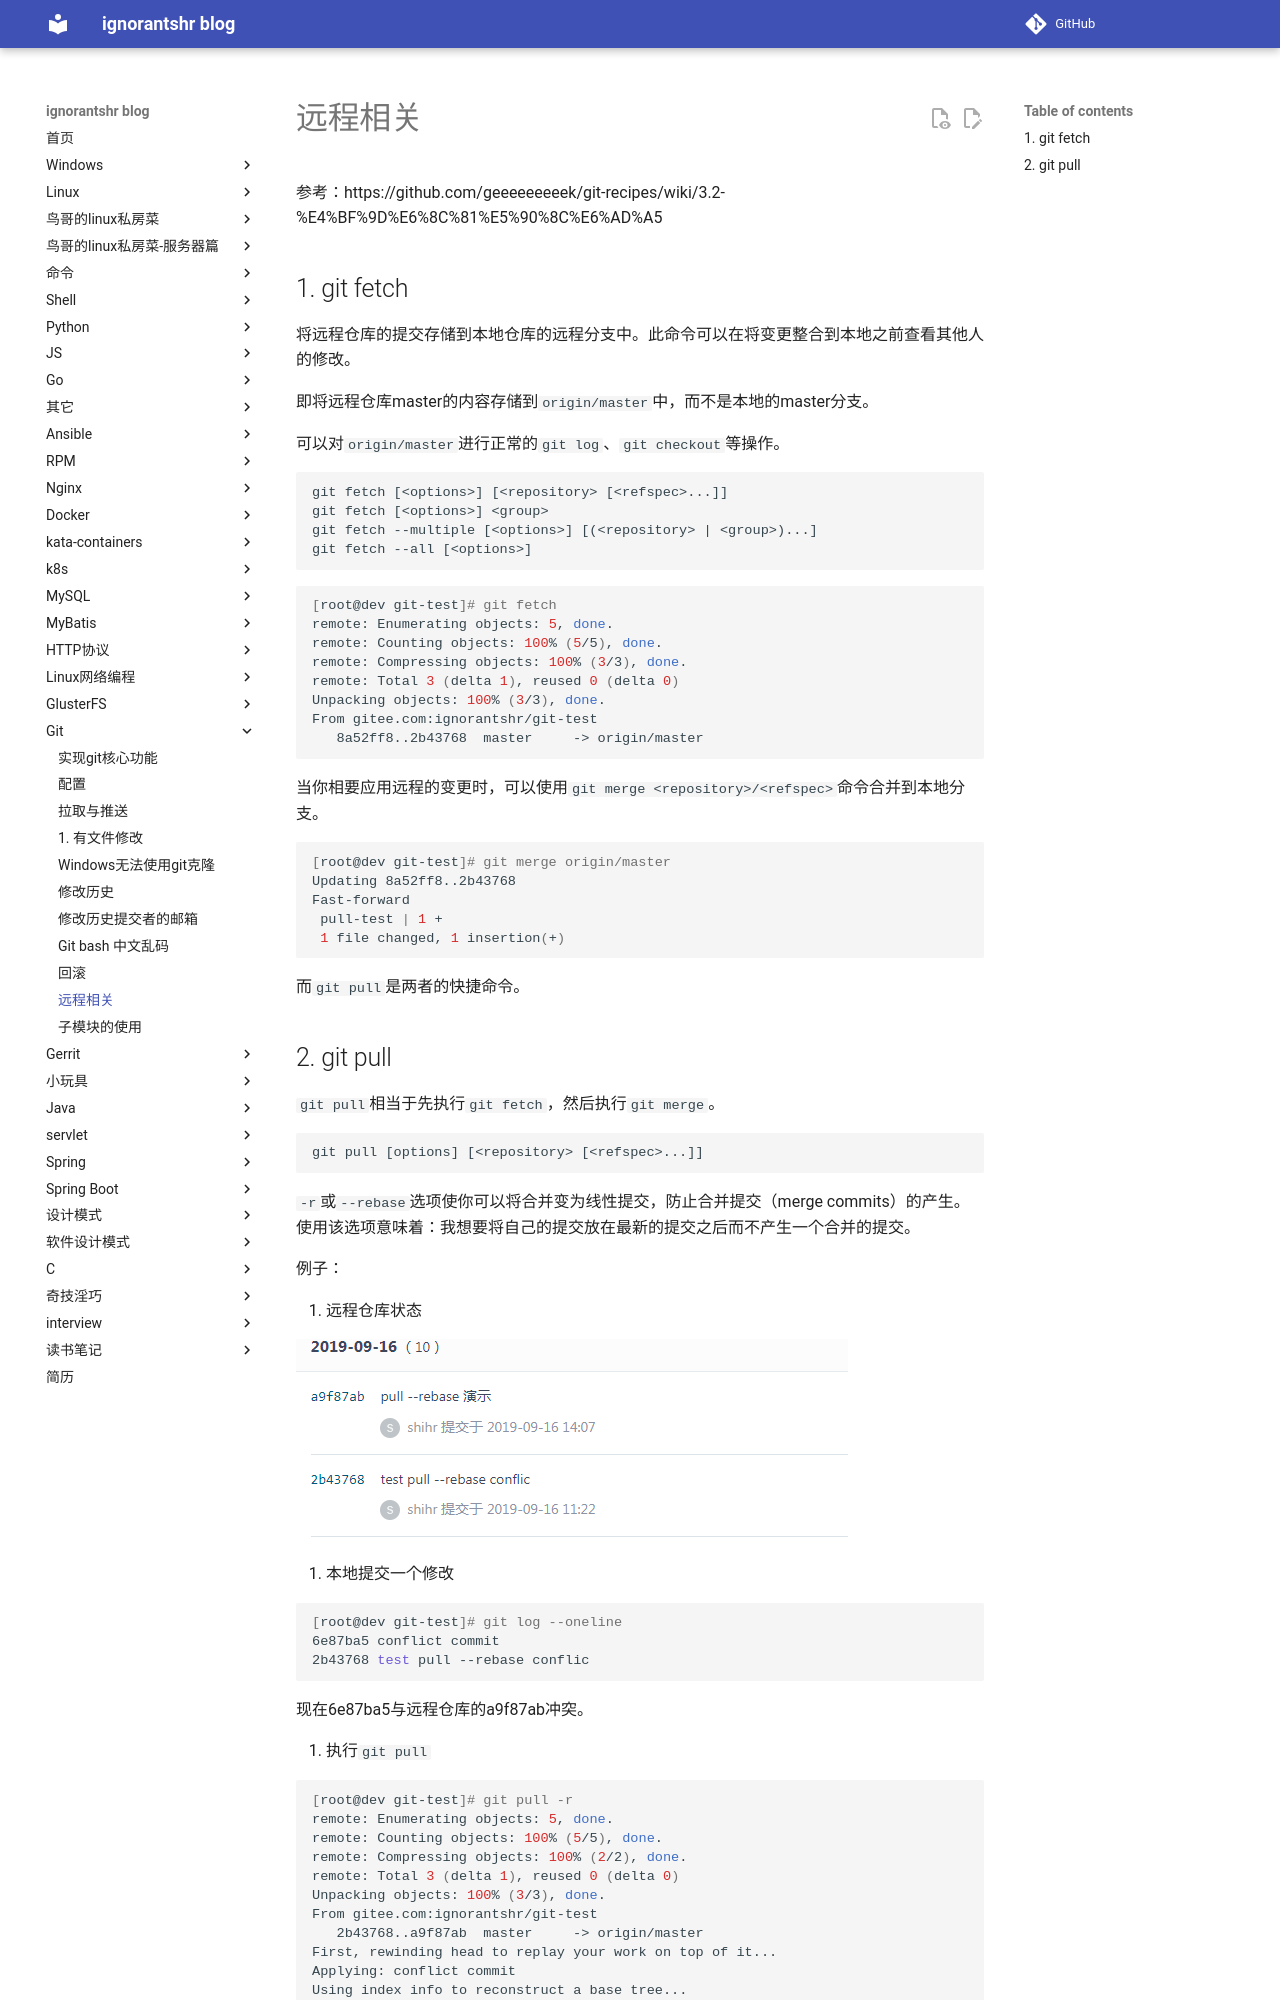

repository: ignorantshr/person-blog · page: git/远程相关/index.html · generator: mkdocs

参考：https://github.com/geeeeeeeeek/git-recipes/wiki/3.2-%E4%BF%9D%E6%8C%81%E5%90%8C%E6%AD%A5

## git fetch

将远程仓库的提交存储到本地仓库的远程分支中。此命令可以在将变更整合到本地之前查看其他人的修改。

即将远程仓库master的内容存储到`origin/master`中，而不是本地的master分支。

可以对`origin/master`进行正常的`git log`、`git checkout`等操作。

```
git fetch [<options>] [<repository> [<refspec>...]]
git fetch [<options>] <group>
git fetch --multiple [<options>] [(<repository> | <group>)...]
git fetch --all [<options>]
```

```bash
[root@dev git-test]# git fetch
remote: Enumerating objects: 5, done.
remote: Counting objects: 100% (5/5), done.
remote: Compressing objects: 100% (3/3), done.
remote: Total 3 (delta 1), reused 0 (delta 0)
Unpacking objects: 100% (3/3), done.
From gitee.com:ignorantshr/git-test
   8a52ff8..2b43768  master     -> origin/master
```

当你相要应用远程的变更时，可以使用`git merge <repository>/<refspec>`命令合并到本地分支。

```bash
[root@dev git-test]# git merge origin/master
Updating 8a52ff8..2b43768
Fast-forward
 pull-test | 1 +
 1 file changed, 1 insertion(+)
```

而`git pull`是两者的快捷命令。
